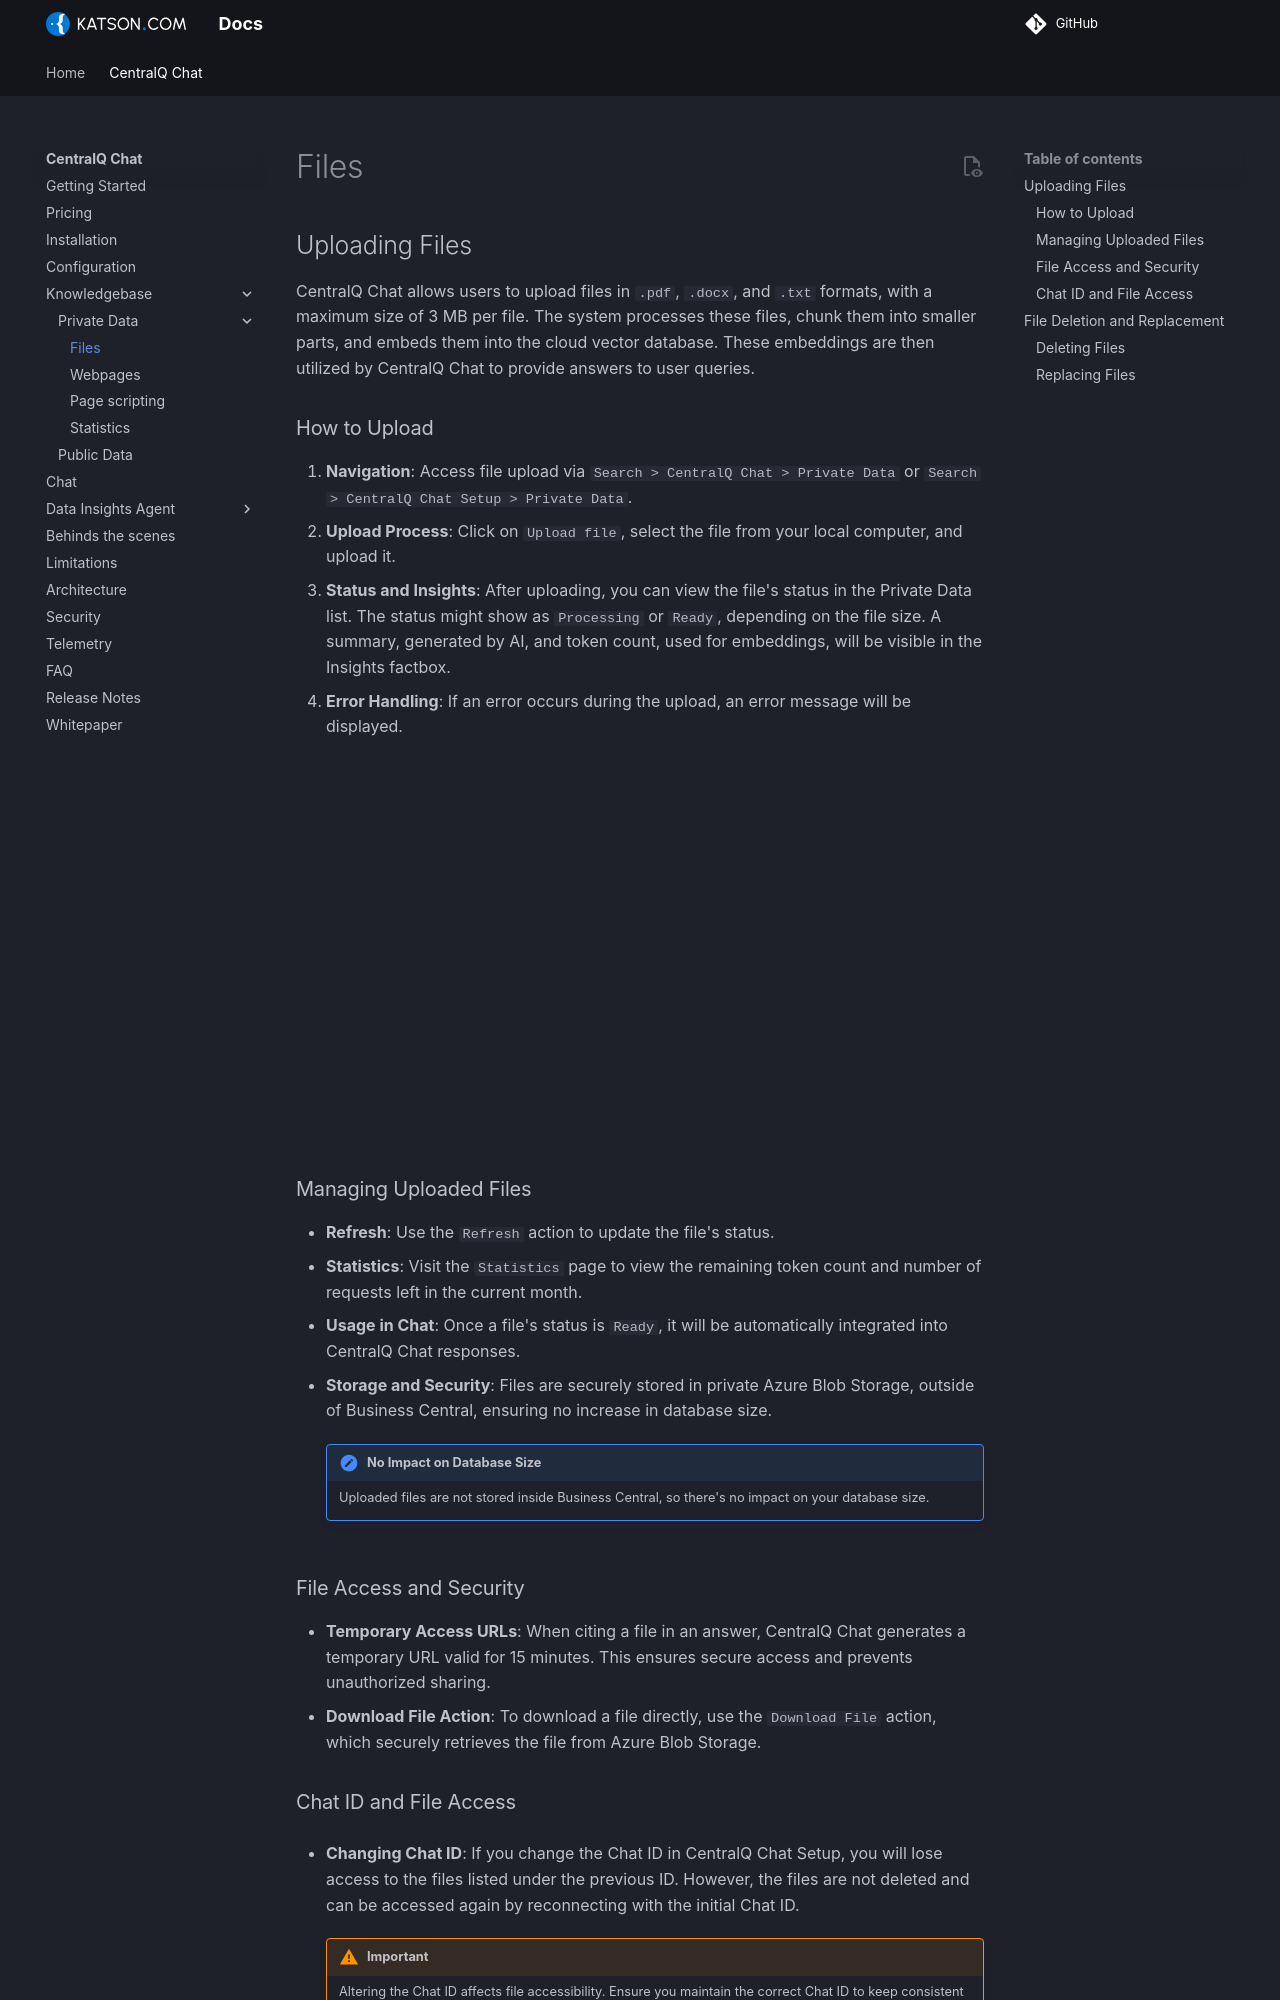

repository: Katson-com/docs · page: centralq-chat/knowledgebase/private-data/add-files/index.html · generator: mkdocs

## Uploading Files

CentralQ Chat allows users to upload files in `.pdf`, `.docx`, and `.txt` formats, with a maximum size of 3 MB per file. The system processes these files, chunk them into smaller parts, and embeds them into the cloud vector database. These embeddings are then utilized by CentralQ Chat to provide answers to user queries.

### How to Upload

1. **Navigation**: Access file upload via `Search > CentralQ Chat > Private Data` or `Search > CentralQ Chat Setup > Private Data`.
2. **Upload Process**: Click on `Upload file`, select the file from your local computer, and upload it.
3. **Status and Insights**: After uploading, you can view the file's status in the Private Data list. The status might show as `Processing` or `Ready`, depending on the file size. A summary, generated by AI, and token count, used for embeddings, will be visible in the Insights factbox.
4. **Error Handling**: If an error occurs during the upload, an error message will be displayed.

<div style="padding:56.19% 0 0 0;position:relative;"><iframe src="https://iframe.mediadelivery.net/embed/820419/e1dd8c87-ba27-4b23-b76f-3141db2616a1?autoplay=false&amp;preload=true&amp;responsive=true" loading="lazy" allow="accelerometer; gyroscope; autoplay; encrypted-media; picture-in-picture; fullscreen" style="border:0;position:absolute;top:0;left:0;width:100%;height:100%;" title="CentralQ Chat - Private data - Upload file"></iframe></div>

### Managing Uploaded Files

- **Refresh**: Use the `Refresh` action to update the file's status.
- **Statistics**: Visit the `Statistics` page to view the remaining token count and number of requests left in the current month.
- **Usage in Chat**: Once a file's status is `Ready`, it will be automatically integrated into CentralQ Chat responses.
- **Storage and Security**: Files are securely stored in private Azure Blob Storage, outside of Business Central, ensuring no increase in database size. 

    !!! note "No Impact on Database Size"
        Uploaded files are not stored inside Business Central, so there's no impact on your database size.

### File Access and Security

- **Temporary Access URLs**: When citing a file in an answer, CentralQ Chat generates a temporary URL valid for 15 minutes. This ensures secure access and prevents unauthorized sharing.
- **Download File Action**: To download a file directly, use the `Download File` action, which securely retrieves the file from Azure Blob Storage.
